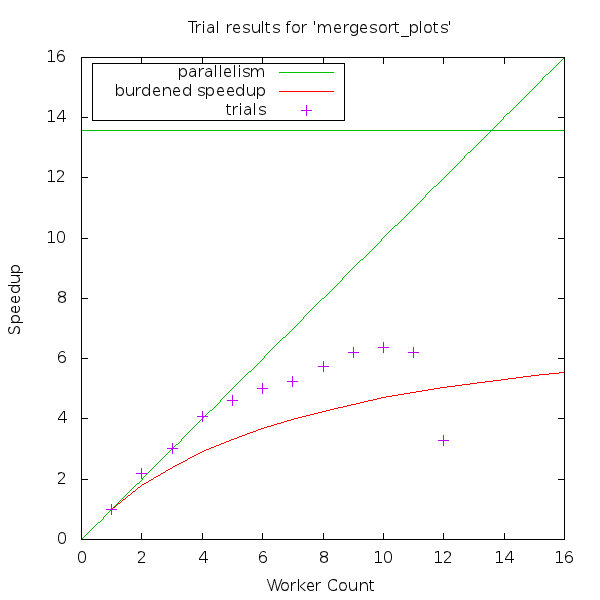

The file beside this chart, header and first rows:
# cilkview format version, 1
# n workers, weighted parallelism, trials, speedup, ideal parallelism
1, 1., 0.236, 1., 13.58
2, 1.777, 0.107, 2.206, 13.58
3, 2.399, 0.078, 3.026, 13.58
4, 2.908, 0.058, 4.069, 13.58
5, 3.331, 0.051, 4.627, 13.58
6, 3.69, 0.047, 5.021, 13.58
7, 3.997, 0.045, 5.244, 13.58
8, 4.263, 0.041, 5.756, 13.58
9, 4.496, 0.038, 6.211, 13.58
10, 4.702, 0.037, 6.378, 13.58
11, 4.884, 0.038, 6.211, 13.58
12, 5.048, 0.072, 3.278, 13.58
13, 5.195, , , 13.58
14, 5.328, , , 13.58
15, 5.449, , , 13.58
16, 5.559, , , 13.58
